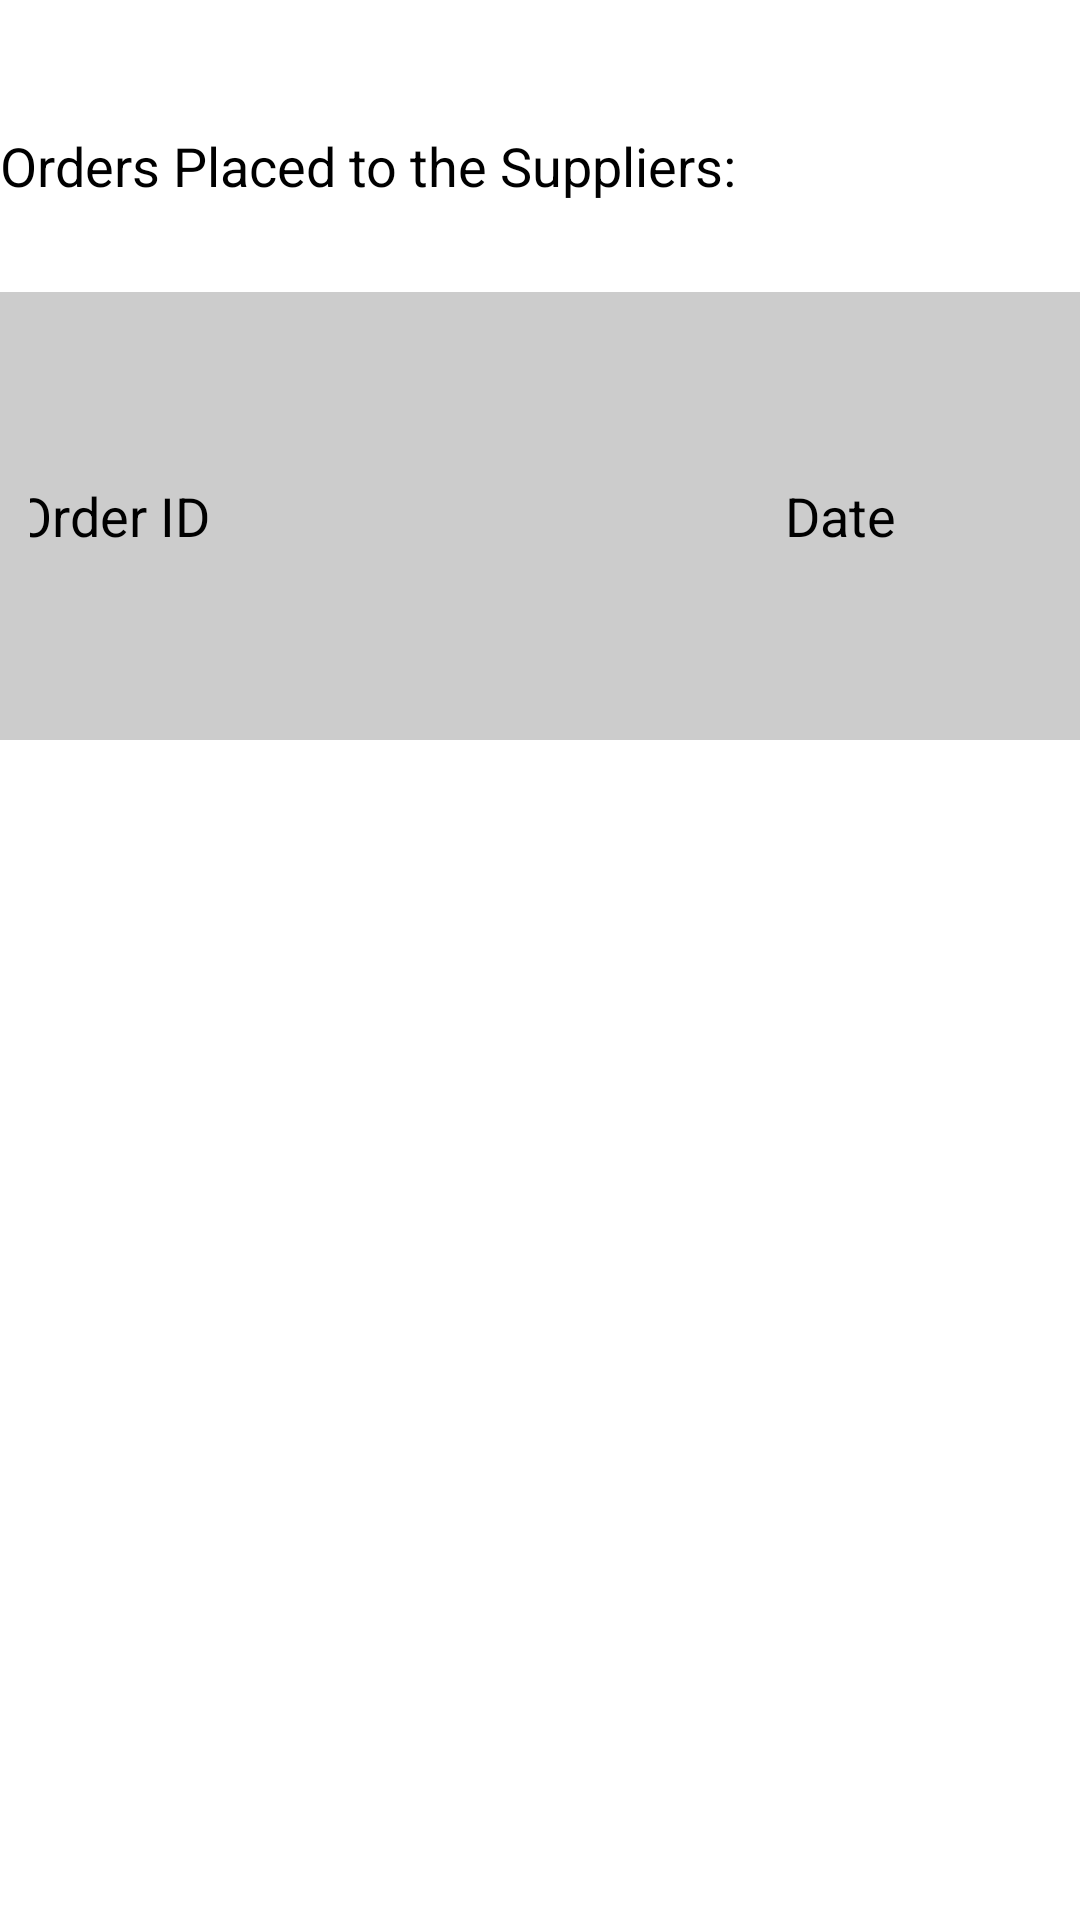

Produce the Android XML layout that renders to this screen, including the resource entries it uses.
<!-- AndroidManifest.xml: application theme Theme.Custom -->
<!-- res/layout/activity_approve_purchase_order.xml -->
<RelativeLayout xmlns:android="http://schemas.android.com/apk/res/android"
    xmlns:tools="http://schemas.android.com/tools"
    android:id="@+id/RelativeLayout1"
    android:layout_width="match_parent"
    android:layout_height="match_parent"
    android:paddingTop="@dimen/activity_vertical_margin"
    tools:context="sg.edu.nus.iss.mobilelusis.supervisor.ApprovePurchaseOrder" >

    <TextView
        android:id="@+id/approve_voucher_person"
        android:layout_width="wrap_content"
        android:layout_height="wrap_content"
        android:layout_alignParentLeft="true"
        android:layout_alignParentTop="true"
        android:layout_marginTop="43dp"
        android:textAppearance="?android:attr/textAppearanceMedium" 
        android:text="Orders Placed to the Suppliers:" />

    <TableRow
        android:id="@+id/id_table_d_row1"
        android:layout_width="match_parent"
        android:layout_height="wrap_content"
        android:layout_alignParentLeft="true"
        android:layout_below="@+id/approve_voucher_person"
        android:layout_marginTop="30dp"
        android:background="#CCCCCC"
        android:gravity="center"
        android:padding="10dp" >

        <TextView
            android:id="@+id/id_txt_raisevoucher_itemdesc"
            android:layout_width="200dp"
            android:layout_height="wrap_content"
            android:text="Order ID"
            android:textAppearance="?android:attr/textAppearanceMedium" />

        <TextView
            android:id="@+id/id_r_avaliability"
            android:layout_width="150dp"
            android:layout_height="wrap_content"
            android:gravity="center"
            android:text="Date"
            android:textAppearance="?android:attr/textAppearanceMedium" />

        <TextView
            android:id="@+id/id_txt_raisevoucher_reason"
            android:layout_width="match_parent"
            android:layout_height="wrap_content"
            android:gravity="center"
            android:text="Status"
            android:textAppearance="?android:attr/textAppearanceMedium" />
    </TableRow>

    <ListView
        android:id="@+id/id_listview_po"
        android:layout_width="match_parent"
        android:layout_height="wrap_content"
        android:layout_alignParentBottom="true"
        android:layout_alignParentRight="true"
        android:layout_below="@+id/id_table_d_row1" >

    </ListView>

</RelativeLayout>
<!-- resources referenced by this layout -->
<resources>
  <style name="PopupMenu.Custom" parent="@android:style/Widget.Holo.ListPopupWindow">
          <item name="android:popupBackground">@drawable/menu_dropdown_panel_custom</item>	
      </style>
  <style name="DropDownListView.Custom" parent="@android:style/Widget.Holo.ListView.DropDown">
          <item name="android:listSelector">@drawable/selectable_background_custom</item>
      </style>
  <style name="ActionBarTabStyle.Custom" parent="@android:style/Widget.Holo.ActionBar.TabView">
          <item name="android:background">@drawable/tab_indicator_ab_custom</item>
      </style>
  <style name="DropDownNav.Custom" parent="@android:style/Widget.Holo.Spinner">
          <item name="android:background">@drawable/spinner_background_ab_custom</item>
          <item name="android:popupBackground">@drawable/menu_dropdown_panel_custom</item>
          <item name="android:dropDownSelector">@drawable/selectable_background_custom</item>
      </style>
  <style name="ActionBar.Solid.Custom" parent="@android:style/Widget.Holo.Light.ActionBar.Solid.Inverse">
          <item name="android:background">@drawable/ab_solid_custom</item>
          <item name="android:backgroundStacked">@drawable/ab_stacked_solid_custom</item>
          <item name="android:backgroundSplit">@drawable/ab_bottom_solid_custom</item>
          <item name="android:progressBarStyle">@style/ProgressBar.Custom</item>
      </style>
  <style name="ActionButton.CloseMode.Custom" parent="@android:style/Widget.Holo.ActionButton.CloseMode">
          <item name="android:background">@drawable/btn_cab_done_custom</item>
      </style>
  <style name="Button.Custom" parent="@android:style/Widget.Holo.Light.Button">
          <item name="android:background">@drawable/lusis_button_colors</item>
          <item name="android:textColor">#ffffff</item>
      </style>
  <style name="Theme.Custom.Widget" parent="@android:style/Theme.Holo">
          <item name="android:popupMenuStyle">@style/PopupMenu.Custom</item>
          <item name="android:dropDownListViewStyle">@style/DropDownListView.Custom</item>
      </style>
  <style name="ProgressBar.Custom" parent="@android:style/Widget.Holo.ProgressBar.Horizontal">
          <item name="android:progressDrawable">@drawable/progress_horizontal_custom</item>
      </style>
  <!-- drawable lusis_button_colors (drawable) -->
  <?xml version="1.0" encoding="utf-8"?>
  <selector xmlns:android="http://schemas.android.com/apk/res/android">
     <item android:state_window_focused="false" android:state_enabled="true"
          android:drawable="@drawable/lusis_btn_default_normal_holo_light" />
      <item android:state_window_focused="false" android:state_enabled="false"
          android:drawable="@drawable/lusis_btn_default_disabled_holo_light" />
      <item android:state_pressed="true"
          android:drawable="@drawable/lusis_btn_default_pressed_holo_light" />
      <item android:state_focused="true" android:state_enabled="true"
          android:drawable="@drawable/lusis_btn_default_focused_holo_light" />
      <item android:state_enabled="true"
          android:drawable="@drawable/lusis_btn_default_normal_holo_light" />
      <item android:state_focused="true"
          android:drawable="@drawable/lusis_btn_default_disabled_focused_holo_light" />
      <item
           android:drawable="@drawable/lusis_btn_default_disabled_holo_light" />
  </selector>
</resources>
